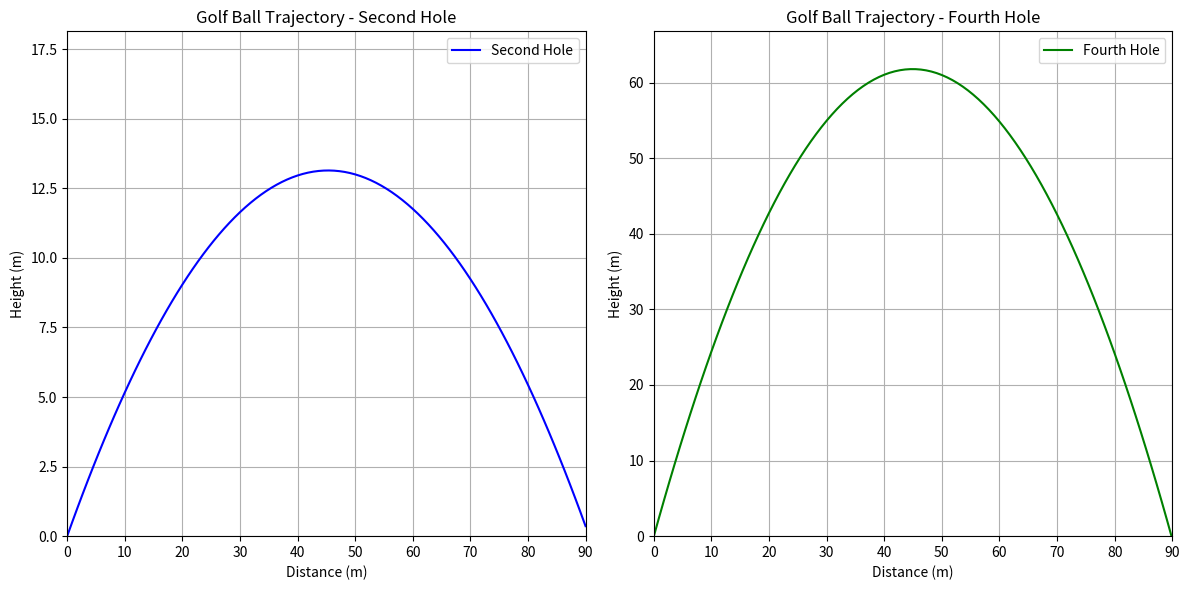

The matplotlib source for this figure:
import numpy as np
import matplotlib.pyplot as plt

# Define the trajectories for both holes
def trajectory_second_hole(x):
    return 0.58 * x - 0.0064 * x**2

def trajectory_fourth_hole(x):
    return 2.75 * x - 0.0306 * x**2

# Create an array of x values from 0 to 90 meters with a regular interval
x_values = np.linspace(0, 90, 100)

# Calculate the corresponding y values for both holes
y_second_hole = trajectory_second_hole(x_values)
y_fourth_hole = trajectory_fourth_hole(x_values)

# Plotting the trajectories
plt.figure(figsize=(12, 6))

# Plot for the second hole
plt.subplot(1, 2, 1)
plt.plot(x_values, y_second_hole, label='Second Hole', color='b')
plt.title('Golf Ball Trajectory - Second Hole')
plt.xlabel('Distance (m)')
plt.ylabel('Height (m)')
plt.xlim(0, 90)
plt.ylim(0, max(y_second_hole) + 5)
plt.grid()
plt.legend()

# Plot for the fourth hole
plt.subplot(1, 2, 2)
plt.plot(x_values, y_fourth_hole, label='Fourth Hole', color='g')
plt.title('Golf Ball Trajectory - Fourth Hole')
plt.xlabel('Distance (m)')
plt.ylabel('Height (m)')
plt.xlim(0, 90)
plt.ylim(0, max(y_fourth_hole) + 5)
plt.grid()
plt.legend()

# Show the plots
plt.tight_layout()
plt.show()
